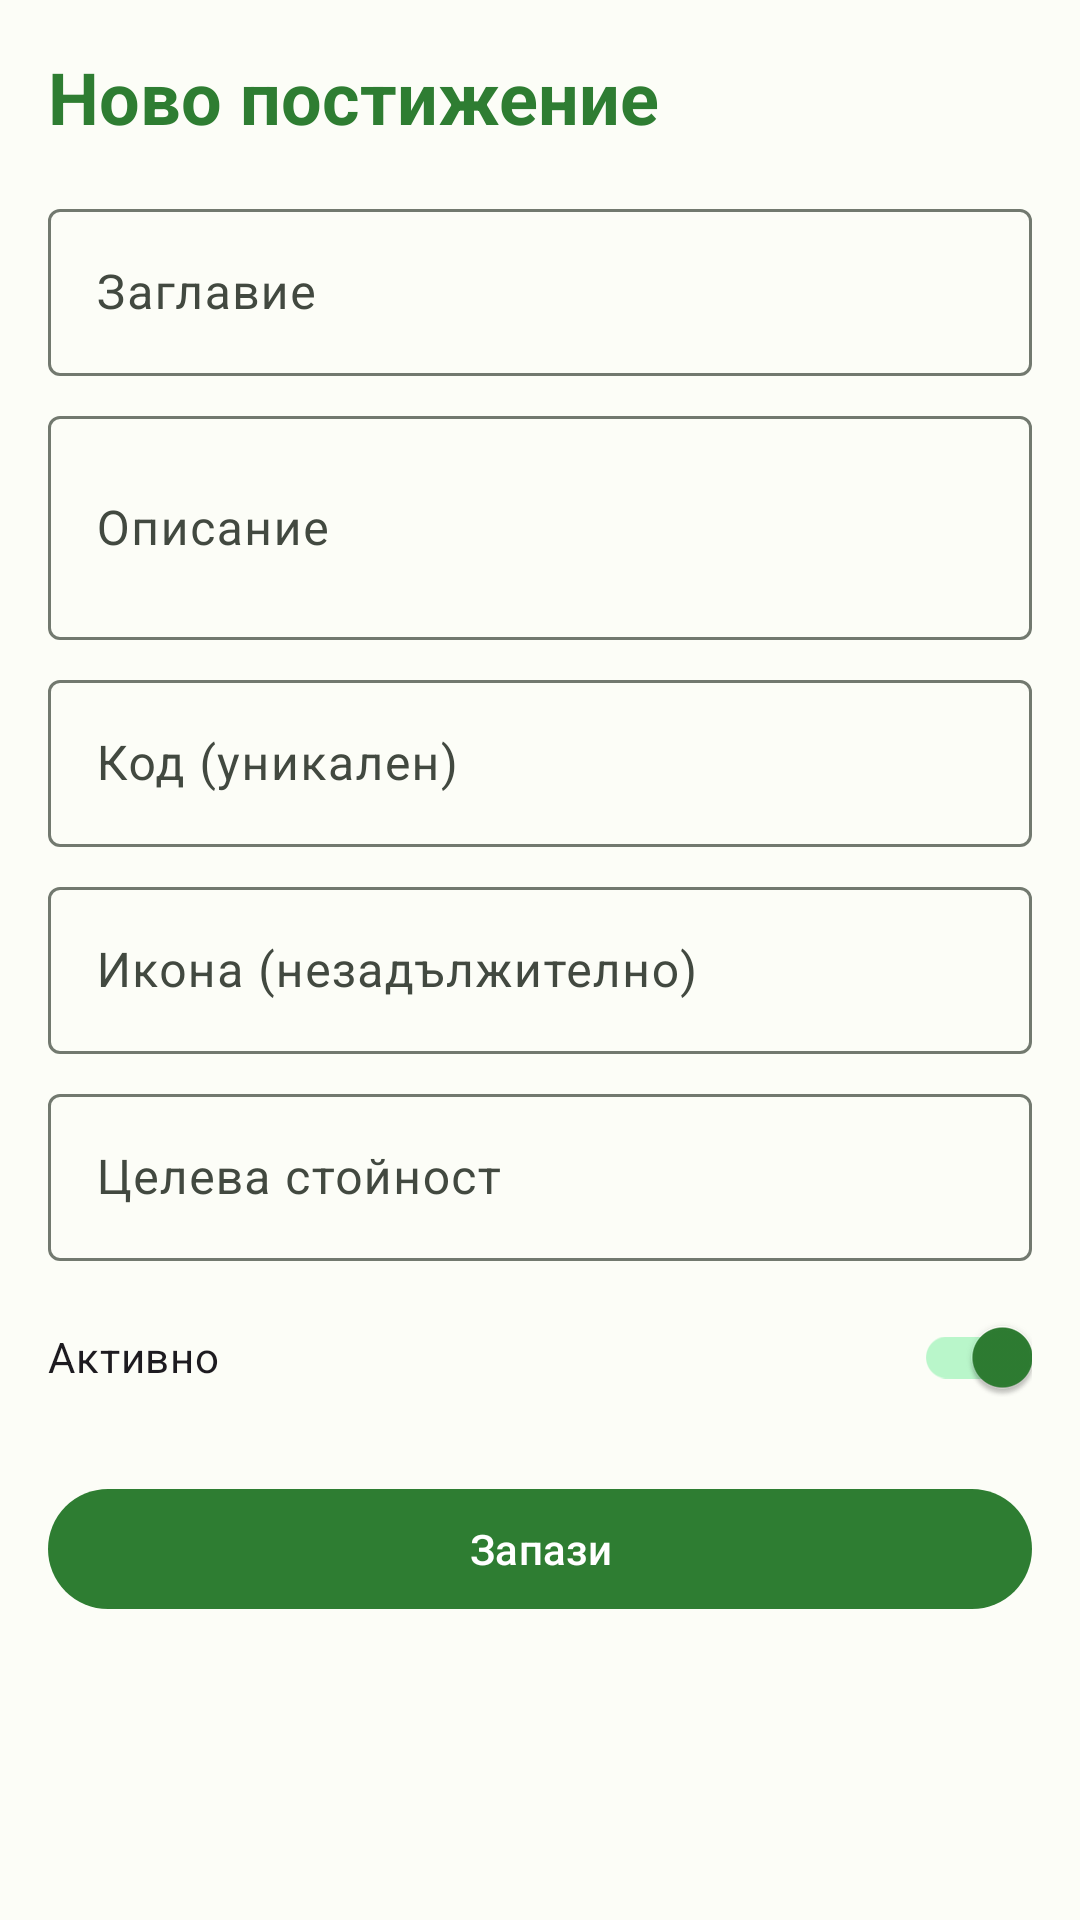

Here is an Android app screen rendered from its layout file. Give the layout XML and the strings, colors and styles it references.
<!-- AndroidManifest.xml: application theme Theme.BulgariaExplorer -->
<!-- res/layout/fragment_achievement_form.xml -->
<?xml version="1.0" encoding="utf-8"?>
<androidx.core.widget.NestedScrollView xmlns:android="http://schemas.android.com/apk/res/android"
    xmlns:app="http://schemas.android.com/apk/res-auto"
    android:layout_width="match_parent"
    android:layout_height="match_parent"
    android:fillViewport="true"
    android:background="?attr/colorSurface">

    <LinearLayout
        android:layout_width="match_parent"
        android:layout_height="wrap_content"
        android:orientation="vertical"
        android:padding="16dp">

        <TextView
            android:id="@+id/tvFormTitle"
            android:layout_width="wrap_content"
            android:layout_height="wrap_content"
            android:text="Ново постижение"
            android:textSize="24sp"
            android:textStyle="bold"
            android:textColor="?attr/colorPrimary"
            android:layout_marginBottom="16dp" />

        <com.google.android.material.textfield.TextInputLayout
            android:layout_width="match_parent"
            android:layout_height="wrap_content"
            android:layout_marginBottom="8dp"
            style="@style/Widget.Material3.TextInputLayout.OutlinedBox">

            <com.google.android.material.textfield.TextInputEditText
                android:id="@+id/etTitle"
                android:layout_width="match_parent"
                android:layout_height="wrap_content"
                android:hint="Заглавие" />
        </com.google.android.material.textfield.TextInputLayout>

        <com.google.android.material.textfield.TextInputLayout
            android:layout_width="match_parent"
            android:layout_height="wrap_content"
            android:layout_marginBottom="8dp"
            style="@style/Widget.Material3.TextInputLayout.OutlinedBox">

            <com.google.android.material.textfield.TextInputEditText
                android:id="@+id/etDescription"
                android:layout_width="match_parent"
                android:layout_height="wrap_content"
                android:hint="Описание"
                android:minLines="2" />
        </com.google.android.material.textfield.TextInputLayout>

        <com.google.android.material.textfield.TextInputLayout
            android:layout_width="match_parent"
            android:layout_height="wrap_content"
            android:layout_marginBottom="8dp"
            style="@style/Widget.Material3.TextInputLayout.OutlinedBox">

            <com.google.android.material.textfield.TextInputEditText
                android:id="@+id/etCode"
                android:layout_width="match_parent"
                android:layout_height="wrap_content"
                android:hint="Код (уникален)" />
        </com.google.android.material.textfield.TextInputLayout>

        <com.google.android.material.textfield.TextInputLayout
            android:layout_width="match_parent"
            android:layout_height="wrap_content"
            android:layout_marginBottom="8dp"
            style="@style/Widget.Material3.TextInputLayout.OutlinedBox">

            <com.google.android.material.textfield.TextInputEditText
                android:id="@+id/etIconName"
                android:layout_width="match_parent"
                android:layout_height="wrap_content"
                android:hint="Икона (незадължително)" />
        </com.google.android.material.textfield.TextInputLayout>

        <com.google.android.material.textfield.TextInputLayout
            android:layout_width="match_parent"
            android:layout_height="wrap_content"
            android:layout_marginBottom="8dp"
            style="@style/Widget.Material3.TextInputLayout.OutlinedBox">

            <com.google.android.material.textfield.TextInputEditText
                android:id="@+id/etTargetValue"
                android:layout_width="match_parent"
                android:layout_height="wrap_content"
                android:hint="Целева стойност"
                android:inputType="number" />
        </com.google.android.material.textfield.TextInputLayout>

        <com.google.android.material.switchmaterial.SwitchMaterial
            android:id="@+id/switchActive"
            android:layout_width="match_parent"
            android:layout_height="wrap_content"
            android:text="Активно"
            android:checked="true"
            android:layout_marginBottom="16dp" />

        <com.google.android.material.button.MaterialButton
            android:id="@+id/btnSave"
            android:layout_width="match_parent"
            android:layout_height="wrap_content"
            android:text="Запази" />

        <ProgressBar
            android:id="@+id/progressBar"
            android:layout_width="wrap_content"
            android:layout_height="wrap_content"
            android:layout_gravity="center"
            android:layout_marginTop="8dp"
            android:visibility="gone" />
    </LinearLayout>
</androidx.core.widget.NestedScrollView>
<!-- resources referenced by this layout -->
<resources>
  <style name="Theme.BulgariaExplorer" parent="Base.Theme.BulgariaExplorer" />
  <color name="md_theme_light_primary">#2E7D32</color>
  <color name="md_theme_light_onPrimary">#FFFFFF</color>
  <color name="md_theme_light_primaryContainer">#B9F6CA</color>
  <color name="md_theme_light_onPrimaryContainer">#002106</color>
  <color name="md_theme_light_secondary">#52634F</color>
  <color name="md_theme_light_onSecondary">#FFFFFF</color>
  <color name="md_theme_light_secondaryContainer">#D5E8CF</color>
  <color name="md_theme_light_onSecondaryContainer">#101F10</color>
  <color name="md_theme_light_tertiary">#386568</color>
  <color name="md_theme_light_onTertiary">#FFFFFF</color>
  <color name="md_theme_light_tertiaryContainer">#BCEBEE</color>
  <color name="md_theme_light_onTertiaryContainer">#002021</color>
  <color name="md_theme_light_error">#BA1A1A</color>
  <color name="md_theme_light_onError">#FFFFFF</color>
  <color name="md_theme_light_errorContainer">#FFDAD6</color>
  <color name="md_theme_light_onErrorContainer">#410002</color>
  <color name="md_theme_light_background">#FCFDF7</color>
  <color name="md_theme_light_onBackground">#1A1C18</color>
  <color name="md_theme_light_surface">#FCFDF7</color>
  <color name="md_theme_light_onSurface">#1A1C18</color>
  <color name="md_theme_light_surfaceVariant">#DEE5D8</color>
  <color name="md_theme_light_onSurfaceVariant">#424940</color>
  <color name="md_theme_light_outline">#72796F</color>
  <color name="md_theme_light_outlineVariant">#C2C9BD</color>
  <color name="md_theme_light_inverseSurface">#2F312D</color>
  <color name="md_theme_light_inverseOnSurface">#F0F1EB</color>
  <color name="md_theme_light_inversePrimary">#7DDC7E</color>
</resources>
